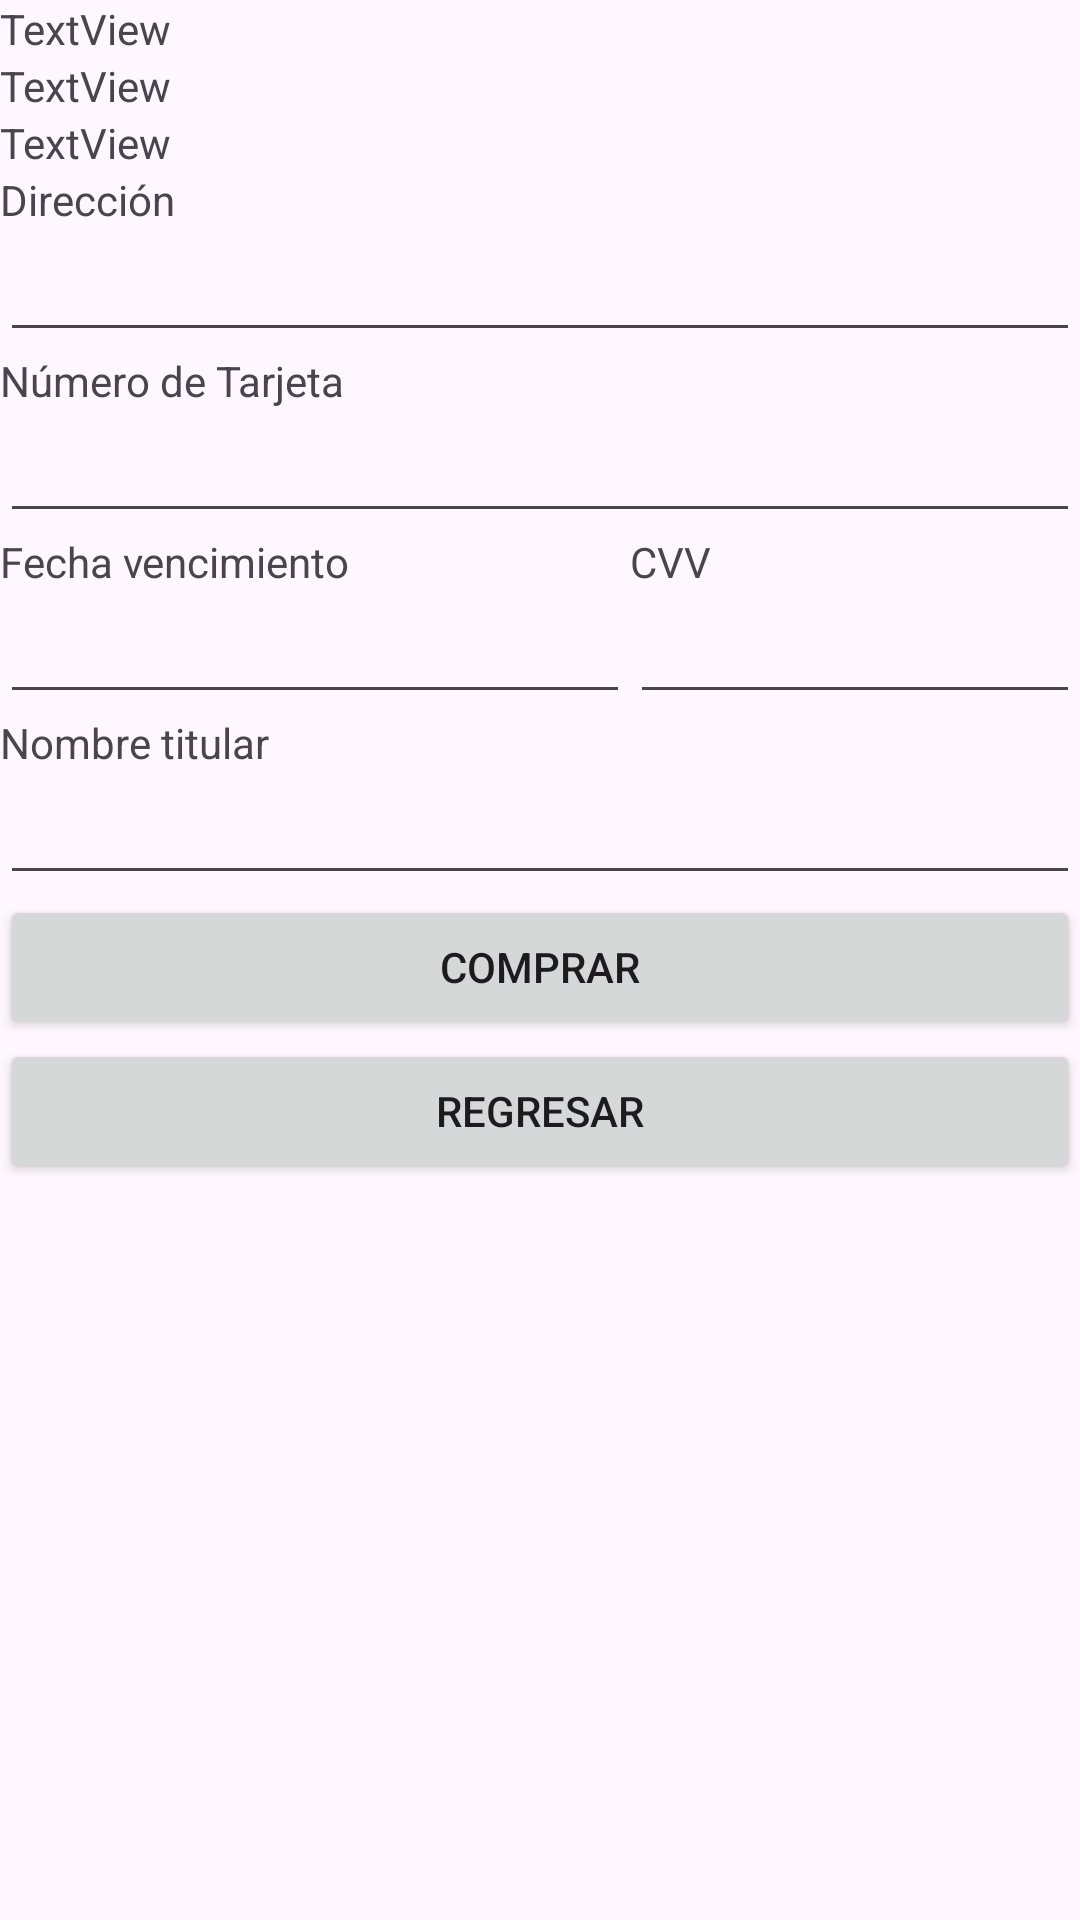

Android layout source for this screen:
<!-- AndroidManifest.xml: application theme Theme.Entregapp -->
<!-- res/layout/activity_pedido.xml -->
<?xml version="1.0" encoding="utf-8"?>
<androidx.constraintlayout.widget.ConstraintLayout xmlns:android="http://schemas.android.com/apk/res/android"
    xmlns:app="http://schemas.android.com/apk/res-auto"
    xmlns:tools="http://schemas.android.com/tools"
    android:layout_width="match_parent"
    android:layout_height="match_parent"
    tools:context=".PedidoActivity">

    <LinearLayout
        android:layout_width="match_parent"
        android:layout_height="match_parent"
        android:orientation="vertical">

        <TextView
            android:id="@+id/tvProductName"
            android:layout_width="match_parent"
            android:layout_height="wrap_content"
            android:text="TextView" />

        <TextView
            android:id="@+id/tvProductDescription"
            android:layout_width="match_parent"
            android:layout_height="wrap_content"
            android:text="TextView" />

        <TextView
            android:id="@+id/tvProductPrice"
            android:layout_width="match_parent"
            android:layout_height="wrap_content"
            android:text="TextView" />

        <TextView
            android:id="@+id/textView12"
            android:layout_width="match_parent"
            android:layout_height="wrap_content"
            android:text="Dirección" />

        <EditText
            android:id="@+id/etAddress"
            android:layout_width="match_parent"
            android:layout_height="wrap_content"
            android:ems="10"
            android:inputType="text" />

        <TextView
            android:id="@+id/textView11"
            android:layout_width="match_parent"
            android:layout_height="wrap_content"
            android:text="Número de Tarjeta" />

        <EditText
            android:id="@+id/etTarjetaNumero"
            android:layout_width="match_parent"
            android:layout_height="wrap_content"
            android:ems="10"
            android:inputType="number" />

        <LinearLayout
            android:layout_width="match_parent"
            android:layout_height="wrap_content"
            android:orientation="horizontal">

            <LinearLayout
                android:layout_width="wrap_content"
                android:layout_height="match_parent"
                android:orientation="vertical">

                <TextView
                    android:id="@+id/textView13"
                    android:layout_width="match_parent"
                    android:layout_height="wrap_content"
                    android:text="Fecha vencimiento" />

                <EditText
                    android:id="@+id/etTarjetaFecha"
                    android:layout_width="match_parent"
                    android:layout_height="wrap_content"
                    android:ems="10"
                    android:inputType="text" />
            </LinearLayout>

            <LinearLayout
                android:layout_width="match_parent"
                android:layout_height="match_parent"
                android:orientation="vertical">

                <TextView
                    android:id="@+id/textView14"
                    android:layout_width="match_parent"
                    android:layout_height="wrap_content"
                    android:text="CVV" />

                <EditText
                    android:id="@+id/etTarjetaCVV"
                    android:layout_width="match_parent"
                    android:layout_height="wrap_content"
                    android:ems="10"
                    android:inputType="number" />
            </LinearLayout>

        </LinearLayout>

        <TextView
            android:id="@+id/textView15"
            android:layout_width="match_parent"
            android:layout_height="wrap_content"
            android:text="Nombre titular" />

        <EditText
            android:id="@+id/etTarjetaName"
            android:layout_width="match_parent"
            android:layout_height="wrap_content"
            android:ems="10"
            android:inputType="text" />

        <Button
            android:id="@+id/btnComprar"
            android:layout_width="match_parent"
            android:layout_height="wrap_content"
            android:text="Comprar" />

        <Button
            android:id="@+id/btnBackComprar"
            android:layout_width="match_parent"
            android:layout_height="wrap_content"
            android:text="Regresar" />
    </LinearLayout>
</androidx.constraintlayout.widget.ConstraintLayout>
<!-- resources referenced by this layout -->
<resources>
  <style name="Theme.Entregapp" parent="Base.Theme.Entregapp" />
  <style name="Base.Theme.Entregapp" parent="Theme.Material3.DayNight.NoActionBar">
          
          
      </style>
</resources>
